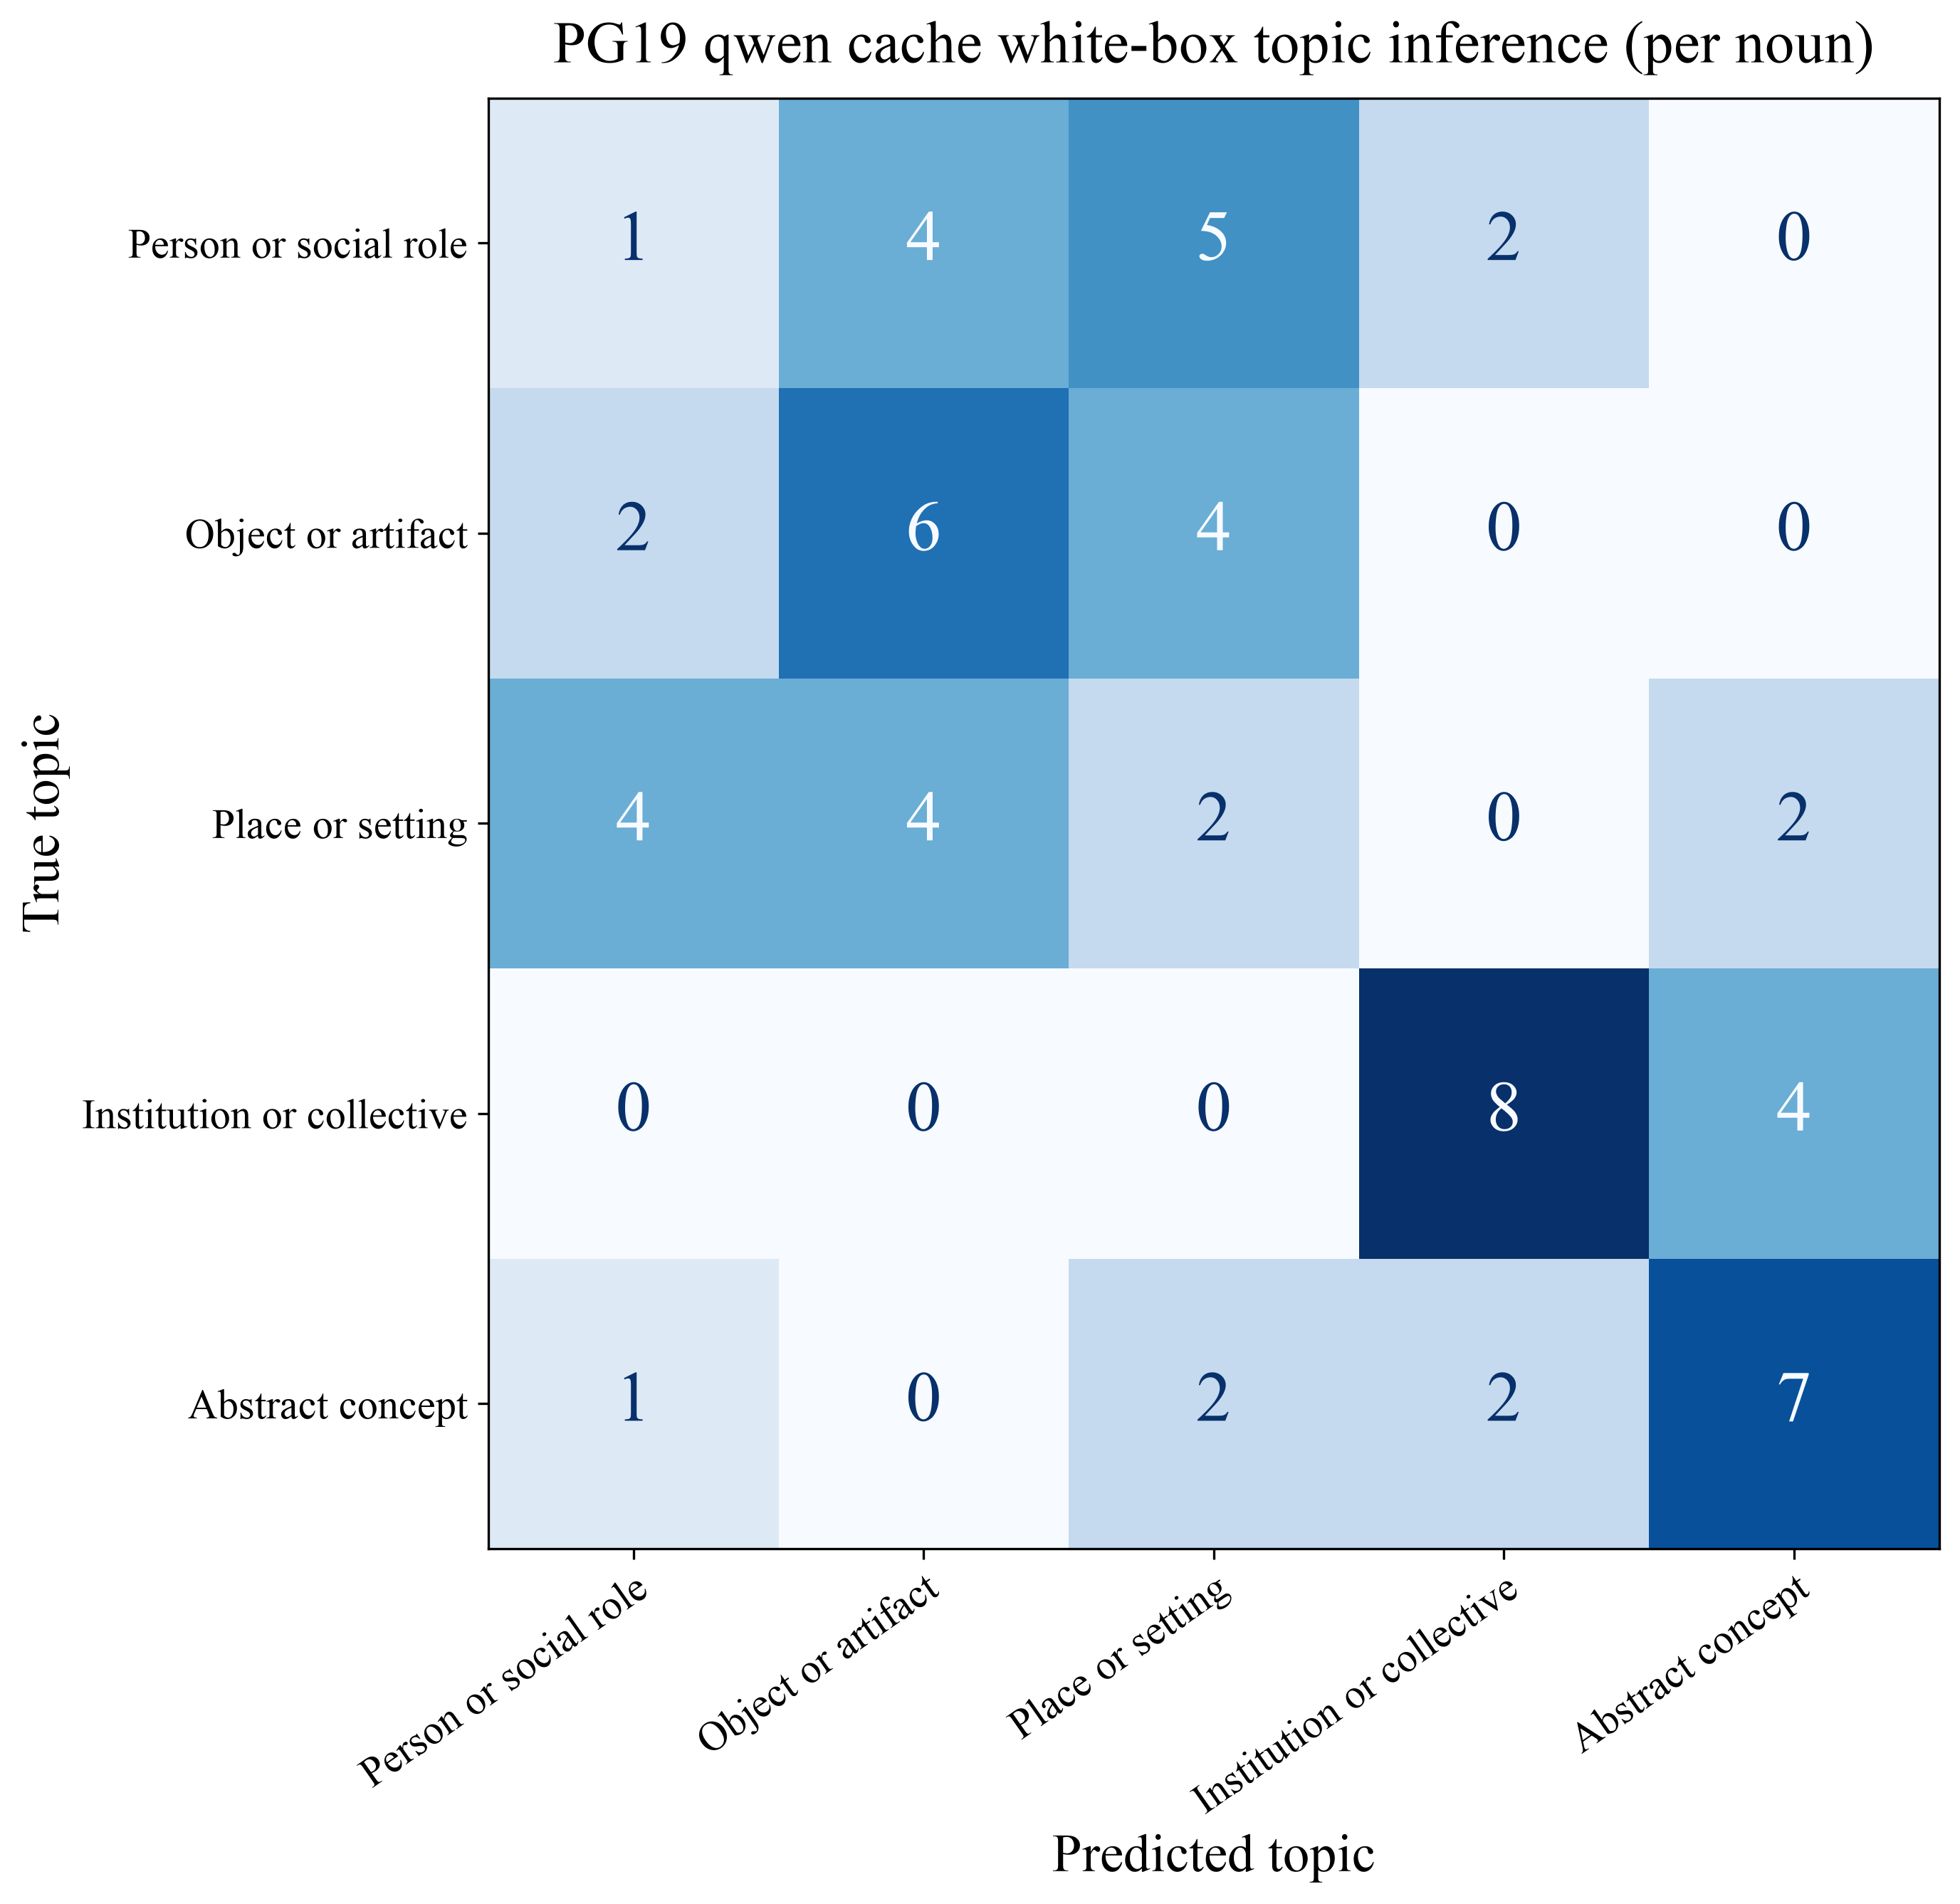

The data file committed next to this chart (first rows):
True topic, Person or social role, Object or artifact, Place or setting, Institution or collective, Abstract concept
Person or social role, 1, 4, 5, 2, 0
Object or artifact, 2, 6, 4, 0, 0
Place or setting, 4, 4, 2, 0, 2
Institution or collective, 0, 0, 0, 8, 4
Abstract concept, 1, 0, 2, 2, 7
